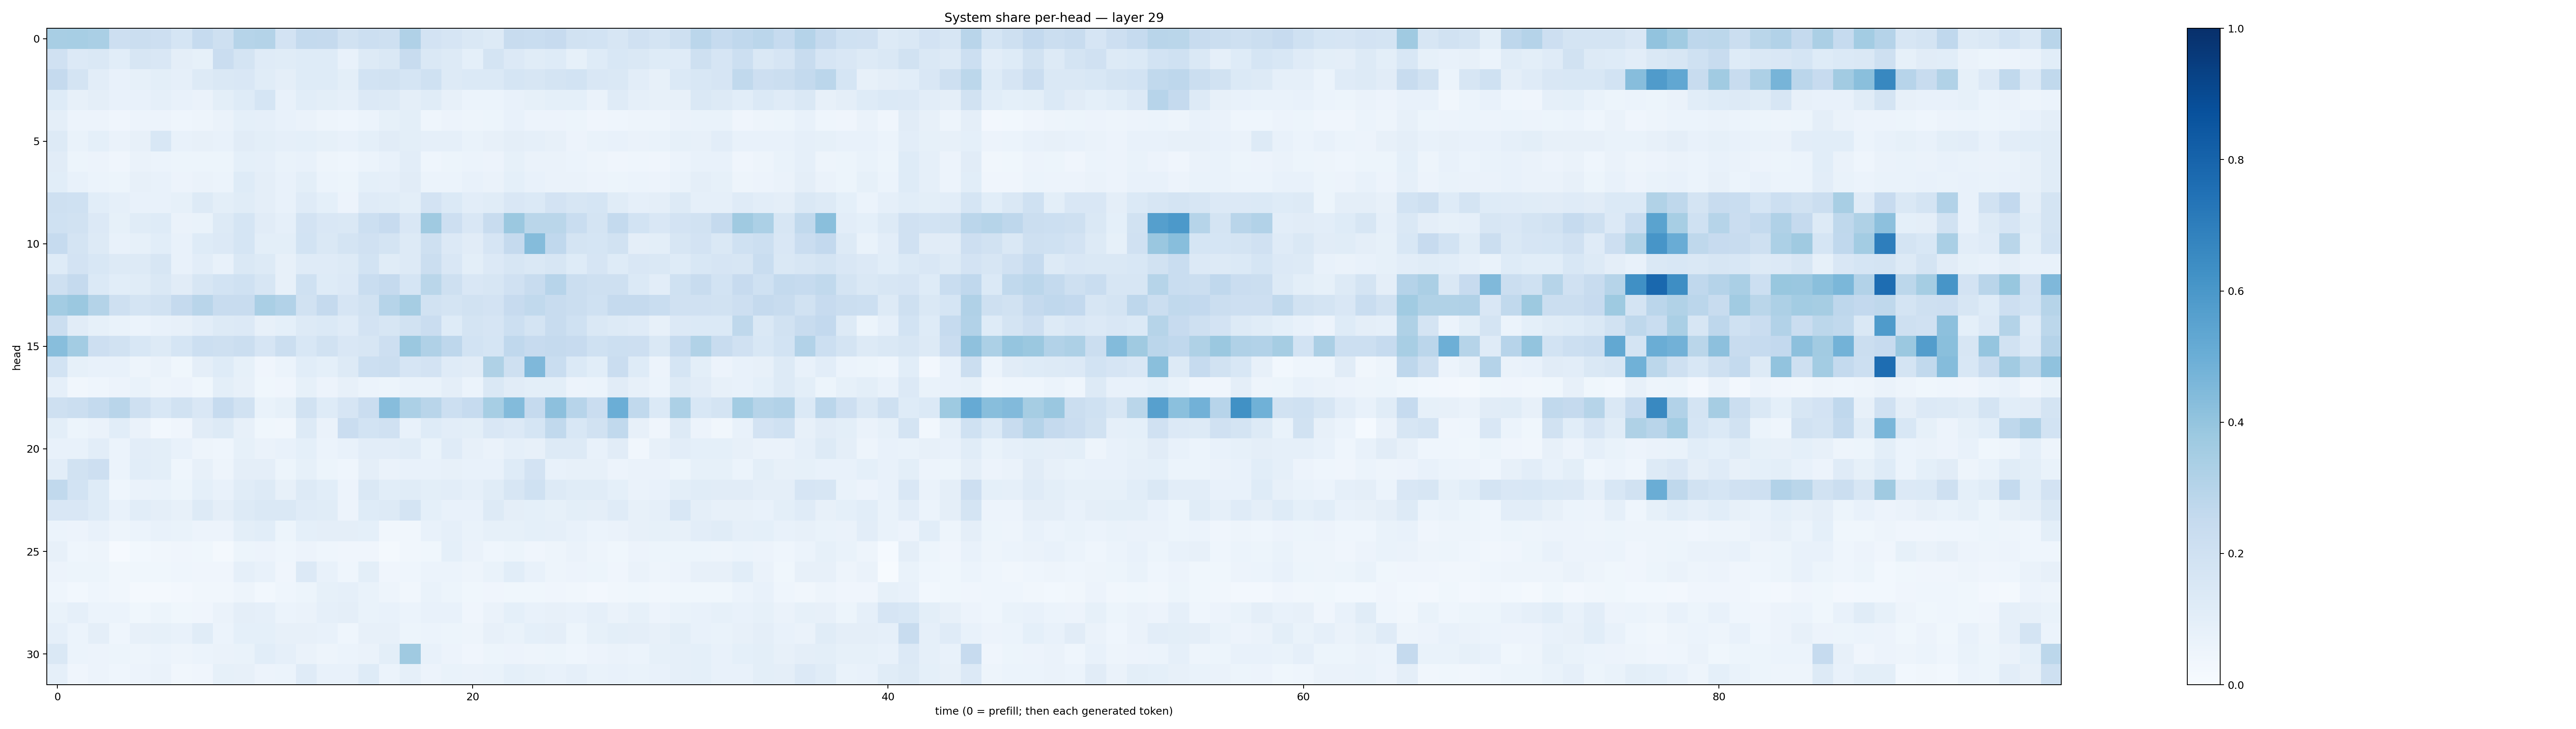

Values plotted in this chart, from the file beside it:
0.3400589, 0.34391412, 0.33793437, 0.21219933, 0.22548945, 0.21392131, 0.16824281, 0.24657556, 0.21078265, 0.29951212, 0.30470434, 0.18274836, 0.25661385, 0.25134817, 0.19250844, 0.21571042, 0.20448722, 0.3169069, 0.18261606, 0.16590683, 0.14693604, 0.12921669, 0.23587225, 0.23124169
0.1961, 0.134, 0.144, 0.107, 0.159, 0.1487, 0.09658, 0.08516, 0.2295, 0.1727, 0.1192, 0.1169, 0.1233, 0.1214, 0.07495, 0.1289, 0.1482, 0.2382, 0.142, 0.1261, 0.09003, 0.1791, 0.135, 0.1137
0.2525, 0.1766, 0.1049, 0.0764, 0.08472, 0.09896, 0.08944, 0.1271, 0.1427, 0.1519, 0.1145, 0.09734, 0.123, 0.1246, 0.09915, 0.1846, 0.1881, 0.1685, 0.2015, 0.1308, 0.14, 0.1398, 0.1697, 0.1574
0.1213, 0.07931, 0.09582, 0.07283, 0.07763, 0.0891, 0.07592, 0.06487, 0.09842, 0.124, 0.1687, 0.07134, 0.1074, 0.1009, 0.08897, 0.1354, 0.1274, 0.09441, 0.1145, 0.07941, 0.06231, 0.06086, 0.07126, 0.0858
0.09722, 0.05505, 0.05625, 0.04182, 0.05684, 0.05476, 0.04526, 0.04865, 0.06574, 0.08991, 0.08887, 0.07352, 0.06438, 0.05057, 0.04592, 0.05868, 0.0858, 0.09985, 0.0455, 0.05505, 0.04868, 0.05146, 0.07078, 0.05545
0.128, 0.06824, 0.09112, 0.06526, 0.08158, 0.1539, 0.0781, 0.07846, 0.07725, 0.11, 0.09805, 0.08603, 0.09093, 0.08361, 0.07608, 0.09191, 0.1129, 0.09867, 0.08721, 0.08608, 0.07026, 0.07863, 0.095, 0.08624
0.1097, 0.05405, 0.05707, 0.04068, 0.06268, 0.06123, 0.05369, 0.05345, 0.05414, 0.09125, 0.08816, 0.06993, 0.07336, 0.04748, 0.04488, 0.06118, 0.07328, 0.1027, 0.04511, 0.05155, 0.06153, 0.05622, 0.08448, 0.06302
0.1085, 0.0741, 0.06187, 0.05468, 0.07977, 0.07376, 0.05662, 0.06392, 0.05934, 0.1229, 0.09518, 0.0741, 0.09766, 0.0623, 0.05353, 0.09319, 0.08688, 0.1116, 0.05887, 0.06129, 0.07107, 0.06402, 0.09164, 0.07223
0.2082, 0.2022, 0.1077, 0.08919, 0.0709, 0.07277, 0.08431, 0.1263, 0.09864, 0.1168, 0.09488, 0.07749, 0.1195, 0.09194, 0.05722, 0.1193, 0.1151, 0.09867, 0.1829, 0.1376, 0.1018, 0.1157, 0.1504, 0.1402
0.2007, 0.188, 0.1341, 0.08355, 0.1164, 0.1225, 0.06364, 0.06885, 0.1253, 0.1691, 0.1125, 0.08721, 0.1802, 0.1519, 0.147, 0.2164, 0.2434, 0.1506, 0.371, 0.2131, 0.1491, 0.2363, 0.3798, 0.2868
0.2468, 0.174, 0.1276, 0.07649, 0.0842, 0.1088, 0.07082, 0.1239, 0.1338, 0.1702, 0.1003, 0.1007, 0.187, 0.1433, 0.1772, 0.1954, 0.1752, 0.1301, 0.2068, 0.1345, 0.1105, 0.1648, 0.2503, 0.434
0.1212, 0.1807, 0.1559, 0.1294, 0.1305, 0.1628, 0.07091, 0.1046, 0.07452, 0.141, 0.1268, 0.07842, 0.121, 0.1172, 0.1265, 0.1871, 0.1165, 0.1312, 0.2264, 0.1498, 0.09946, 0.1332, 0.1569, 0.1455
0.2047, 0.2528, 0.1405, 0.1081, 0.1163, 0.1423, 0.1124, 0.1637, 0.185, 0.2016, 0.1624, 0.07902, 0.2012, 0.1234, 0.1342, 0.2327, 0.2529, 0.1704, 0.2875, 0.2044, 0.1516, 0.1601, 0.196, 0.2418
0.3584, 0.3811, 0.3048, 0.2053, 0.1763, 0.1945, 0.2506, 0.2908, 0.2404, 0.2375, 0.3368, 0.3121, 0.1911, 0.2526, 0.167, 0.1925, 0.3007, 0.3515, 0.1918, 0.1738, 0.1889, 0.1809, 0.2429, 0.2642
0.2219, 0.1101, 0.08216, 0.06969, 0.05994, 0.07484, 0.07939, 0.1016, 0.13, 0.135, 0.07958, 0.09329, 0.1269, 0.1404, 0.118, 0.1824, 0.159, 0.1949, 0.2273, 0.1248, 0.1771, 0.1646, 0.2154, 0.1765
0.4273, 0.3593, 0.2128, 0.1919, 0.1534, 0.1262, 0.1709, 0.2177, 0.2095, 0.2219, 0.1654, 0.2236, 0.1554, 0.189, 0.1518, 0.1624, 0.2128, 0.3828, 0.3195, 0.2736, 0.1851, 0.1709, 0.2694, 0.2428
0.1861, 0.08358, 0.07585, 0.07382, 0.04951, 0.06443, 0.03597, 0.09756, 0.1245, 0.08361, 0.04058, 0.05959, 0.109, 0.09154, 0.1286, 0.2178, 0.2233, 0.1652, 0.1835, 0.1192, 0.1095, 0.3226, 0.2071, 0.4503
0.08809, 0.03316, 0.04432, 0.05607, 0.06851, 0.0486, 0.05484, 0.03871, 0.09797, 0.08091, 0.0368, 0.03942, 0.08403, 0.05804, 0.07822, 0.06008, 0.05405, 0.0696, 0.06706, 0.09421, 0.06173, 0.1453, 0.1098, 0.1002
0.2048, 0.2236, 0.256, 0.2916, 0.2087, 0.1539, 0.1948, 0.1521, 0.2462, 0.1929, 0.06828, 0.08227, 0.1877, 0.1218, 0.1668, 0.2284, 0.4302, 0.3281, 0.2901, 0.2151, 0.2488, 0.3457, 0.4412, 0.2507
0.1001, 0.0522, 0.06546, 0.1068, 0.06612, 0.02924, 0.03993, 0.1113, 0.1292, 0.08007, 0.03677, 0.03414, 0.1326, 0.06511, 0.2282, 0.185, 0.1954, 0.07792, 0.1246, 0.1028, 0.0991, 0.1509, 0.1347, 0.1699
0.0754, 0.07302, 0.1017, 0.0591, 0.1018, 0.09867, 0.07595, 0.04868, 0.04683, 0.0858, 0.0635, 0.07734, 0.0901, 0.06232, 0.07071, 0.1018, 0.1054, 0.1142, 0.06945, 0.1207, 0.07827, 0.06621, 0.08982, 0.08138
0.1052, 0.1933, 0.2138, 0.05987, 0.1067, 0.09801, 0.04417, 0.08036, 0.04847, 0.09379, 0.09554, 0.05111, 0.0843, 0.05444, 0.04338, 0.09428, 0.06438, 0.07041, 0.07166, 0.07903, 0.07225, 0.07754, 0.1243, 0.1798
0.262, 0.1852, 0.125, 0.04565, 0.06279, 0.06913, 0.0523, 0.09058, 0.07202, 0.1139, 0.1312, 0.08086, 0.1312, 0.1081, 0.05752, 0.1479, 0.1075, 0.1137, 0.09893, 0.102, 0.08952, 0.1165, 0.1614, 0.2028
0.1504, 0.15, 0.1224, 0.07656, 0.1069, 0.09745, 0.08095, 0.1253, 0.0944, 0.1327, 0.1472, 0.1447, 0.1186, 0.1141, 0.05649, 0.1215, 0.1287, 0.1764, 0.09221, 0.07557, 0.07578, 0.1284, 0.095, 0.0917
0.06053, 0.05633, 0.0769, 0.04756, 0.05984, 0.07109, 0.06643, 0.05548, 0.0558, 0.09787, 0.1062, 0.05204, 0.09119, 0.09764, 0.09717, 0.09228, 0.03345, 0.03387, 0.07405, 0.08713, 0.06859, 0.08441, 0.08318, 0.09069
0.0788, 0.04497, 0.04818, 0.01165, 0.03075, 0.03178, 0.03947, 0.03847, 0.01703, 0.05176, 0.0569, 0.04468, 0.0569, 0.04534, 0.0409, 0.04015, 0.01753, 0.03239, 0.0389, 0.09118, 0.06618, 0.04375, 0.05312, 0.04233
0.0579, 0.05114, 0.05337, 0.03162, 0.038, 0.03835, 0.04319, 0.04062, 0.04278, 0.08665, 0.07273, 0.04182, 0.1334, 0.07806, 0.04597, 0.1, 0.04252, 0.04321, 0.06097, 0.06209, 0.04701, 0.0686, 0.1073, 0.07209
0.04418, 0.03074, 0.04459, 0.03269, 0.02089, 0.01793, 0.02724, 0.03472, 0.03141, 0.04719, 0.03047, 0.0452, 0.05425, 0.08397, 0.08866, 0.06861, 0.04784, 0.03299, 0.06684, 0.05264, 0.03701, 0.04225, 0.03669, 0.0389
0.06756, 0.08682, 0.06012, 0.0605, 0.03525, 0.05334, 0.03569, 0.03913, 0.06485, 0.09454, 0.08874, 0.05945, 0.06344, 0.08939, 0.09415, 0.06829, 0.07443, 0.06056, 0.07641, 0.07252, 0.03985, 0.06515, 0.09189, 0.07484
0.08748, 0.06088, 0.09548, 0.04584, 0.08002, 0.08427, 0.07046, 0.1149, 0.06187, 0.09027, 0.09163, 0.08182, 0.08044, 0.0775, 0.0454, 0.07972, 0.08103, 0.05381, 0.06162, 0.05406, 0.04871, 0.07933, 0.06967, 0.09116
0.1407, 0.05992, 0.05576, 0.05464, 0.04747, 0.06029, 0.05025, 0.05967, 0.06267, 0.06733, 0.1084, 0.08733, 0.06415, 0.04725, 0.05869, 0.06452, 0.09954, 0.3697, 0.07038, 0.05681, 0.04068, 0.05118, 0.05688, 0.04973
0.08829, 0.04239, 0.05722, 0.04562, 0.05634, 0.06604, 0.03255, 0.0407, 0.08378, 0.08145, 0.05625, 0.05959, 0.1181, 0.0748, 0.07765, 0.1243, 0.05982, 0.08755, 0.0572, 0.06954, 0.06501, 0.06859, 0.09344, 0.08435
